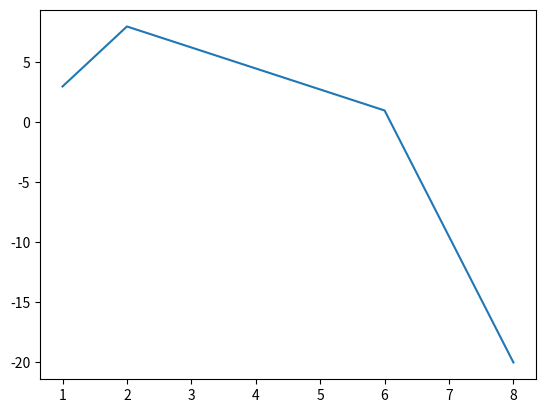

Here is the Python script that generated this plot:
import matplotlib.pyplot as plt
import numpy as np

x_points = np.array([1, 2, 6, 8])
y_points = np.array([3, 8, 1, -20])

plt.plot(x_points, y_points)
plt.show()
